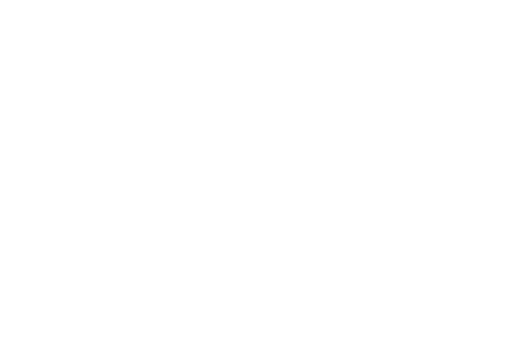
t = 0.00 s
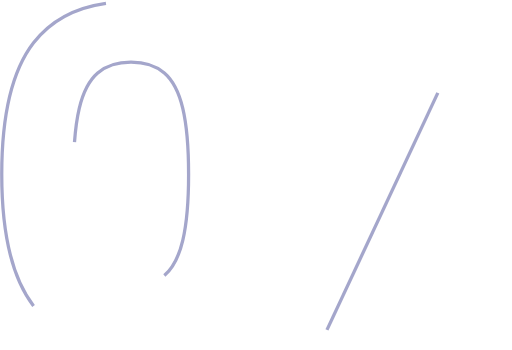
t = 0.23 s
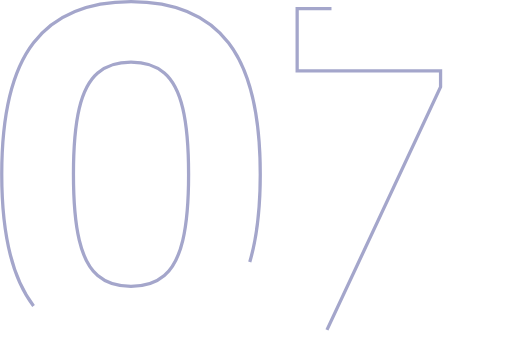
t = 0.46 s
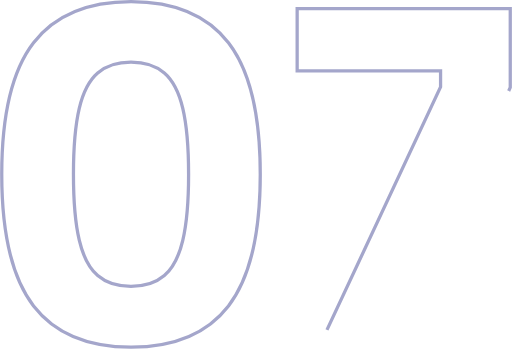
t = 0.69 s
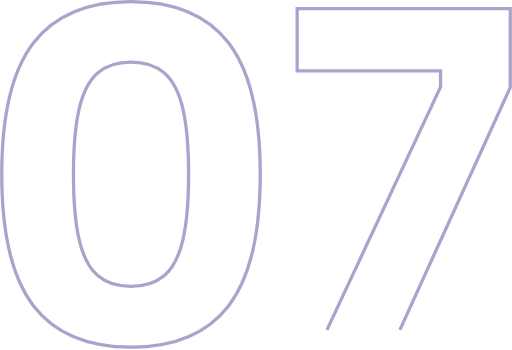
t = 0.92 s
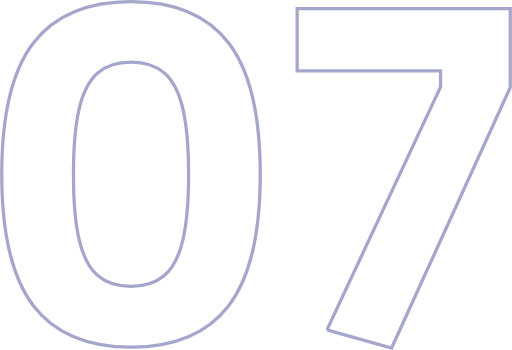
t = 1.00 s

The animated SVG that drew these frames (rendered in a browser with its animation timeline set to each time). Animation: 2 CSS @keyframes rules; one cycle of 1.00 s.

<svg xmlns="http://www.w3.org/2000/svg" viewBox="0 0 625.58 427.83" style=""><defs><style>.cls-1{fill:none;stroke:#a4a6cb;stroke-miterlimit:10;stroke-width:4px;}</style></defs><g id="Layer_2" data-name="Layer 2"><g id="Layer_1-2" data-name="Layer 1"><path class="cls-1 EecjQHfg_0" d="M40.89,373.9Q2,323.61,2,213.1T40.89,52.31Q79.77,2,160,2T279.15,52.31Q318,102.62,318,213.1T279.15,373.9Q240.27,424.23,160,424.21T40.89,373.9Zm159.87-37q15.42-13.28,22.53-43.21t7.1-80.56q0-50.59-7.1-80.55T200.76,89.34Q185.33,76.08,160,76.07T119.28,89.34q-15.44,13.29-22.53,43.21t-7.1,80.55q0,50.63,7.1,80.56t22.53,43.21Q134.7,350.15,160,350.14T200.76,336.87Z"></path><path class="cls-1 EecjQHfg_1" d="M399.52,403.22,538.4,106.32V86.57H363.1V10.64H623.58v96.3L478.53,425.44Z"></path></g></g><style data-made-with="vivus-instant">.EecjQHfg_0{stroke-dasharray:1908 1910;stroke-dashoffset:1909;animation:EecjQHfg_draw 1000ms linear 0ms forwards;}.EecjQHfg_1{stroke-dasharray:1388 1390;stroke-dashoffset:1389;animation:EecjQHfg_draw 1000ms linear 0ms forwards;}@keyframes EecjQHfg_draw{100%{stroke-dashoffset:0;}}@keyframes EecjQHfg_fade{0%{stroke-opacity:1;}92.3076923076923%{stroke-opacity:1;}100%{stroke-opacity:0;}}</style></svg>